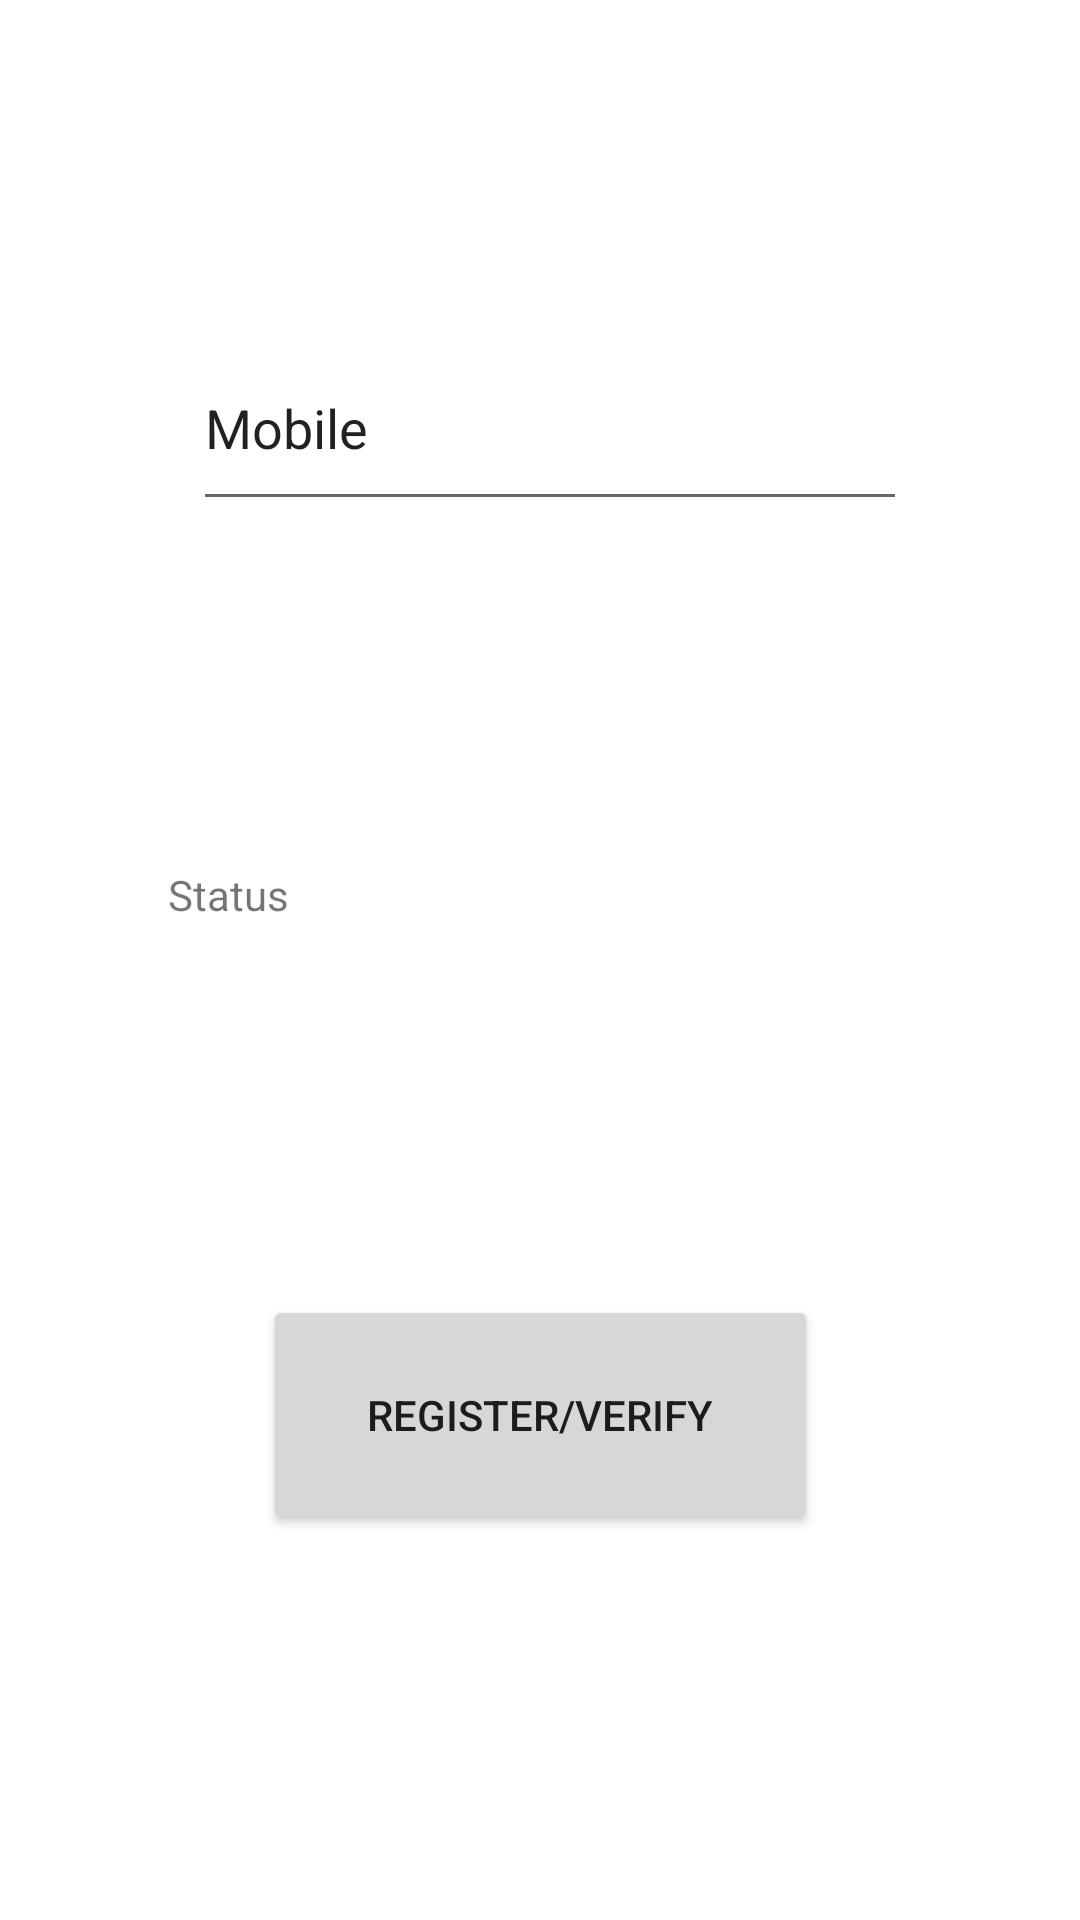

Produce the Android XML layout that renders to this screen, including the resource entries it uses.
<!-- AndroidManifest.xml: application theme Theme.Cbeasplus -->
<!-- res/layout/activity_prefrence_registry.xml -->
<?xml version="1.0" encoding="utf-8"?>
<androidx.constraintlayout.widget.ConstraintLayout xmlns:android="http://schemas.android.com/apk/res/android"
    xmlns:app="http://schemas.android.com/apk/res-auto"
    xmlns:tools="http://schemas.android.com/tools"
    android:layout_width="match_parent"
    android:layout_height="match_parent"
    tools:context=".RegistryPrefrenceActivity">

    <EditText
        android:id="@+id/editTextTextMobile"
        android:layout_width="238dp"
        android:layout_height="65dp"
        android:ems="10"
        android:inputType="textPersonName"
        android:minHeight="48dp"
        android:text="@string/PreferenceMobile"
        app:layout_constraintBottom_toBottomOf="parent"
        app:layout_constraintEnd_toEndOf="parent"
        app:layout_constraintHorizontal_bias="0.526"
        app:layout_constraintStart_toStartOf="parent"
        app:layout_constraintTop_toTopOf="parent"
        app:layout_constraintVertical_bias="0.189" />

    <Button
        android:id="@+id/btn_verify"
        android:layout_width="185dp"
        android:layout_height="80dp"
        android:text="@string/btn_verify"
        app:layout_constraintBottom_toBottomOf="parent"
        app:layout_constraintEnd_toEndOf="parent"
        app:layout_constraintStart_toStartOf="parent"
        app:layout_constraintTop_toTopOf="parent"
        app:layout_constraintVertical_bias="0.771" />

    <TextView
        android:id="@+id/txt_pref_display_reg_status"
        android:layout_width="248dp"
        android:layout_height="63dp"
        android:text="@string/pref_display_reg_status"
        app:layout_constraintBottom_toBottomOf="parent"
        app:layout_constraintEnd_toEndOf="parent"
        app:layout_constraintStart_toStartOf="parent"
        app:layout_constraintTop_toTopOf="parent" />

</androidx.constraintlayout.widget.ConstraintLayout>
<!-- resources referenced by this layout -->
<resources>
  <string name="PreferenceMobile">Mobile</string>
  <string name="btn_verify">Register/Verify</string>
  <string name="pref_display_reg_status">Status</string>
  <style name="Theme.Cbeasplus" parent="Theme.MaterialComponents.DayNight.DarkActionBar">
          
          <item name="colorPrimary">@color/purple_500</item>
          <item name="colorPrimaryVariant">@color/purple_700</item>
          <item name="colorOnPrimary">@color/white</item>
          
          <item name="colorSecondary">@color/teal_200</item>
          <item name="colorSecondaryVariant">@color/teal_700</item>
          <item name="colorOnSecondary">@color/black</item>
          
          <item name="android:statusBarColor" tools:targetApi="l">?attr/colorPrimaryVariant</item>
          
      </style>
  <!-- not gathered from this repository: default colours our renderer supplied (Android Studio template values) -->
  <color name="purple_500">#FF6200EE</color>
  <color name="purple_700">#FF3700B3</color>
  <color name="teal_200">#FF03DAC5</color>
  <color name="teal_700">#FF018786</color>
  <color name="black">#FF000000</color>
  <color name="white">#FFFFFFFF</color>
</resources>
